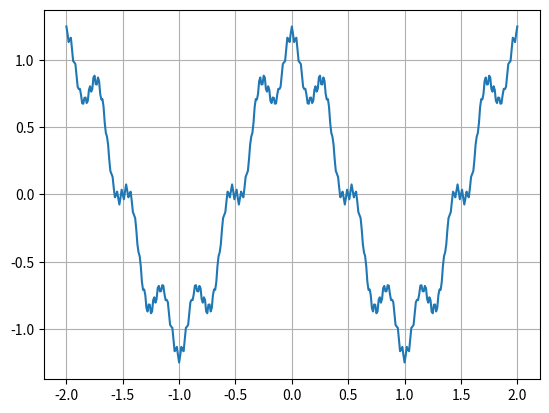

Here is the Python script that generated this plot:
import numpy as np
import matplotlib.pyplot as plt


def ver(x):
    n = 0
    Q = 0
    while n < 301:
        y = (1/5)**n * np.cos(7**n * np.pi * x)
        Q += y
        n += 1
    return Q


x = np.arange(-2, 2.01, 0.01)
plt.plot(x, ver(x))
plt.grid(True)
plt.show()
